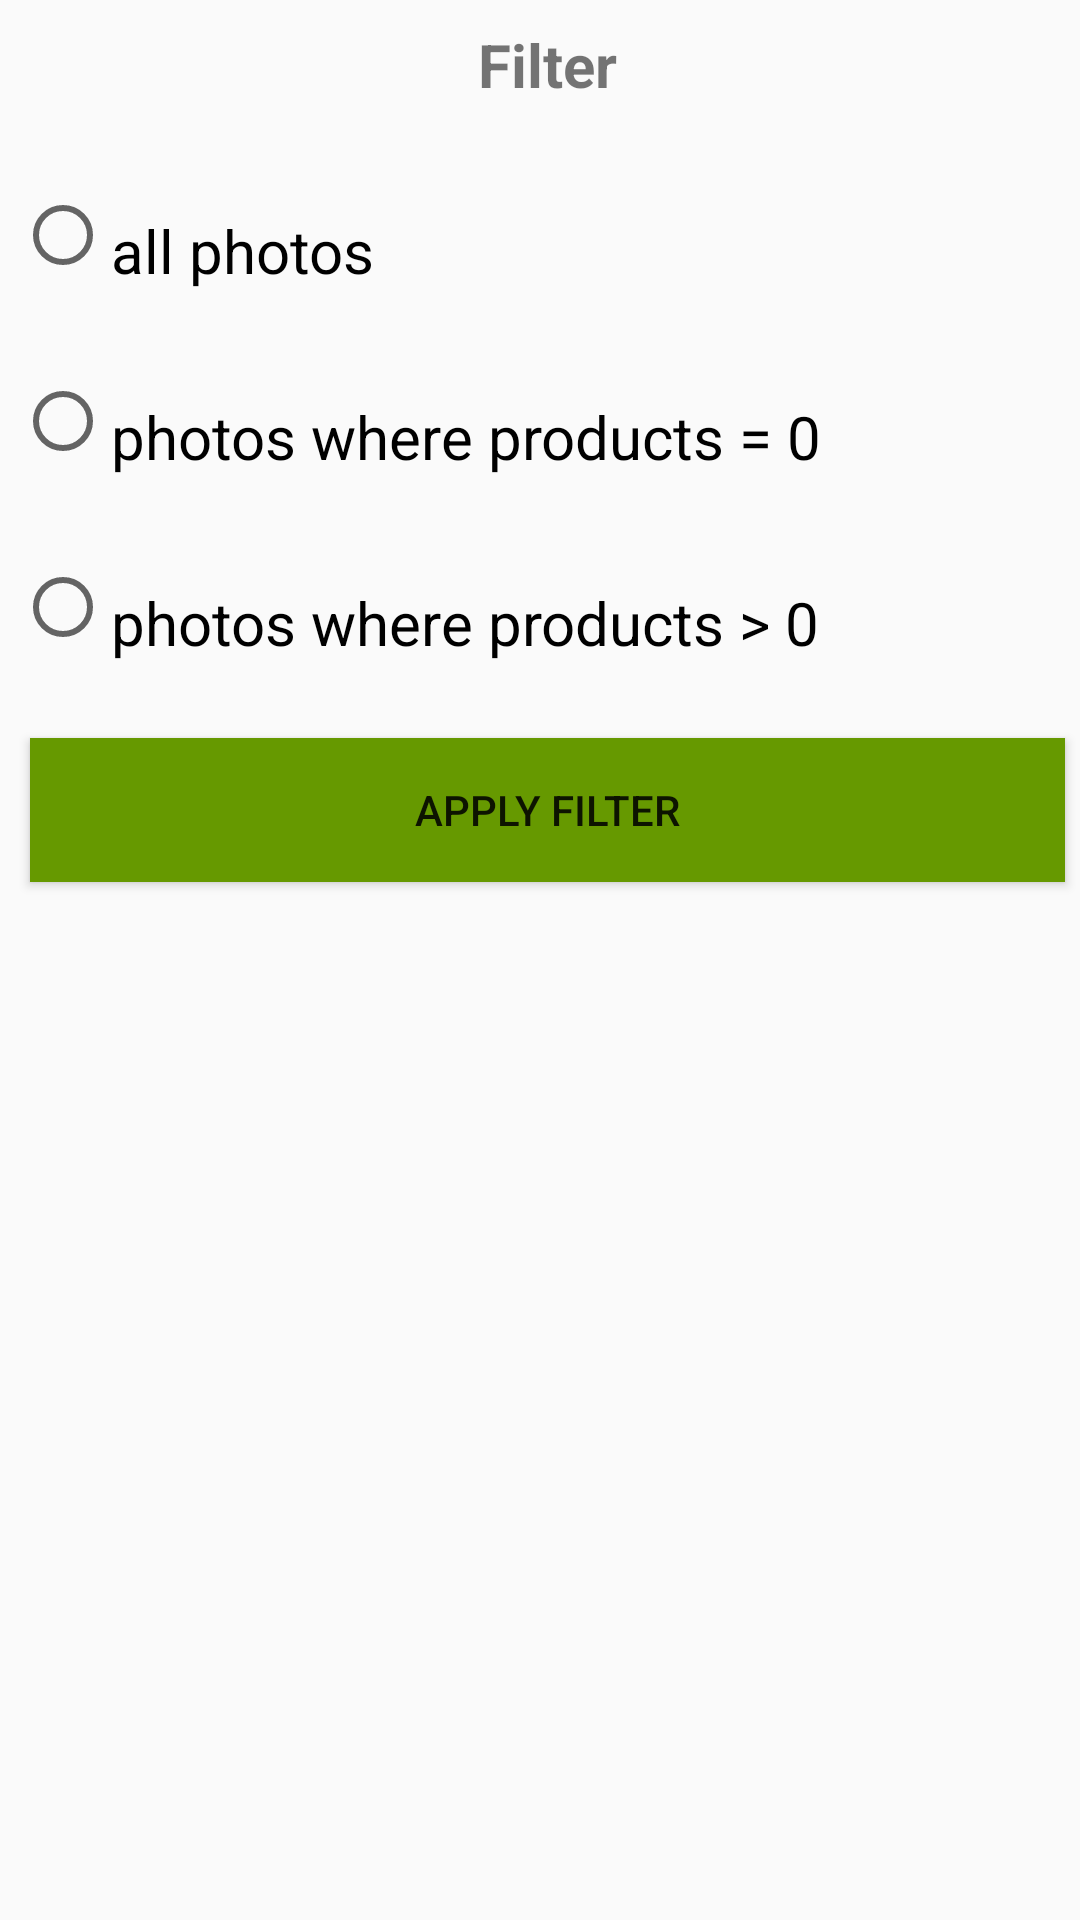

Produce the Android XML layout that renders to this screen, including the resource entries it uses.
<!-- AndroidManifest.xml: application theme AppTheme -->
<!-- res/layout/dialog_offer_filter.xml -->
<?xml version="1.0" encoding="utf-8"?>
<RelativeLayout xmlns:android="http://schemas.android.com/apk/res/android"
    android:layout_width="match_parent" android:layout_height="match_parent">


    <LinearLayout
        android:id="@+id/linear_layout_root"
        android:layout_width="match_parent"
        android:layout_height="wrap_content"
        android:layout_marginTop="8dp"
        android:gravity="center"
        android:orientation="vertical"
        android:layout_marginLeft="5dp"
        android:layout_marginBottom="5dp"
        android:layout_marginRight="5dp"
        android:layout_marginStart="5dp"

        >

        <TextView
            android:id="@+id/textView2"
            android:layout_width="wrap_content"
            android:layout_height="wrap_content"
            android:layout_weight="1"
            android:textSize="20dp"
            android:textStyle="bold"
            android:text="Filter" />


        <RadioGroup
        android:layout_width="match_parent"
        android:layout_height="wrap_content"
        android:layout_weight="2" >

            <RadioButton
                android:id="@+id/radio_button_show_all_photos"
                android:layout_width="wrap_content"
                android:layout_height="wrap_content"
                android:layout_marginTop="25dp"
                android:paddingTop="10dp"
                android:layout_weight="1"
                android:textSize="20dp"
                android:text="all photos" />

            <RadioButton
                android:id="@+id/radio_button_show_photos_where_products_equvel_0"
                android:layout_width="wrap_content"
                android:layout_height="wrap_content"
                android:layout_marginTop="25dp"
                android:layout_weight="1"
                android:paddingTop="10dp"
                android:textSize="20dp"
                android:text="photos where products = 0" />

            <RadioButton
                android:id="@+id/radio_button_show_photos_where_products_more_0"
                android:layout_width="wrap_content"
                android:layout_height="wrap_content"
                android:layout_marginTop="25dp"
                android:paddingTop="10dp"
                android:layout_weight="1"
                android:text="photos where products > 0"
                android:textSize="20dp"/>

            </RadioGroup>



        <Button
            android:id="@+id/dialog_offer_filter_button_ok"
            android:layout_width="match_parent"
            android:layout_height="wrap_content"
            android:layout_marginLeft="5dp"
            android:layout_marginRight="5dp"
            android:layout_marginBottom="5dp"
            android:layout_marginTop="25dp"
            android:layout_weight="1"
            android:background="@android:color/holo_green_dark"
            android:text="apply filter" />


    </LinearLayout>


</RelativeLayout>
<!-- resources referenced by this layout -->
<resources>
  <style name="AppTheme" parent="Theme.AppCompat.Light.DarkActionBar">
          
          <item name="colorPrimary">@color/colorPrimary</item>
          <item name="colorPrimaryDark">@color/colorPrimaryDark</item>
          <item name="colorAccent">@color/colorAccent</item>
  
      </style>
  <color name="colorPrimary">#E2DFD6</color>
  <color name="colorPrimaryDark">#C0C0C0</color>
  <color name="colorAccent">#D81B60</color>
</resources>
